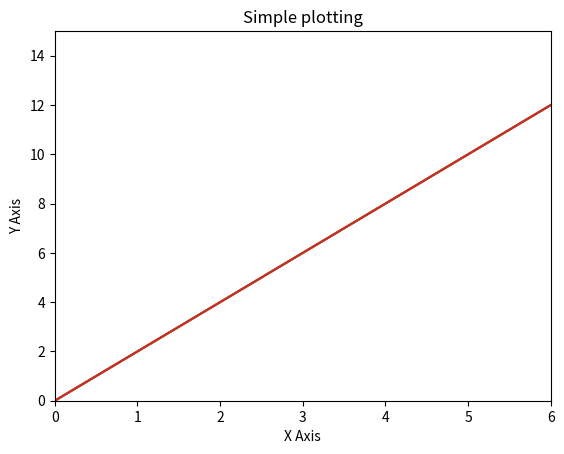
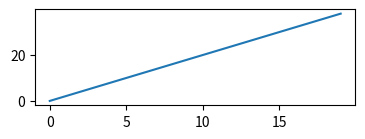
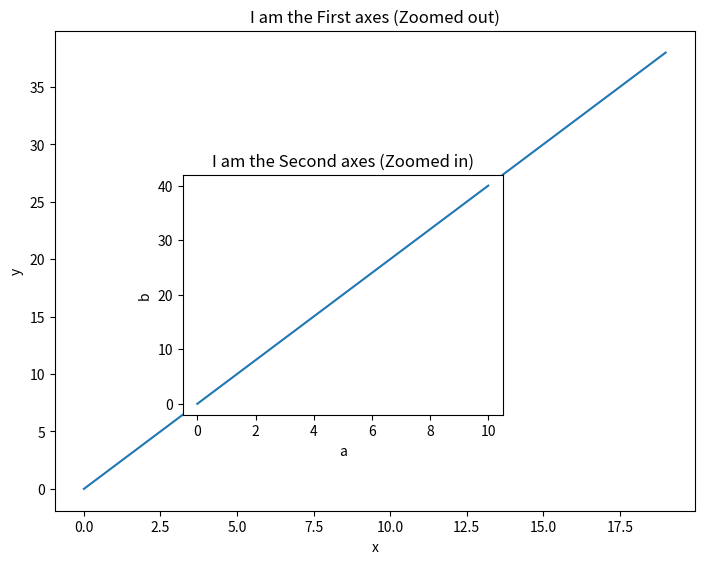
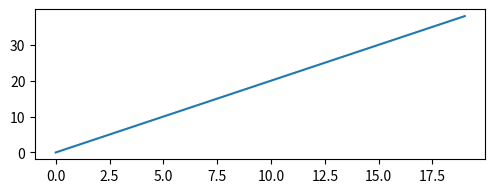
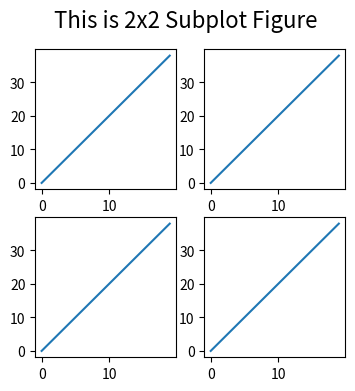
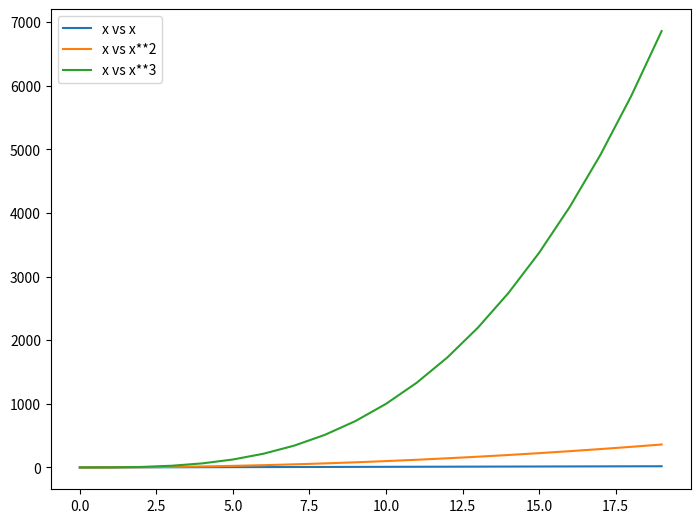
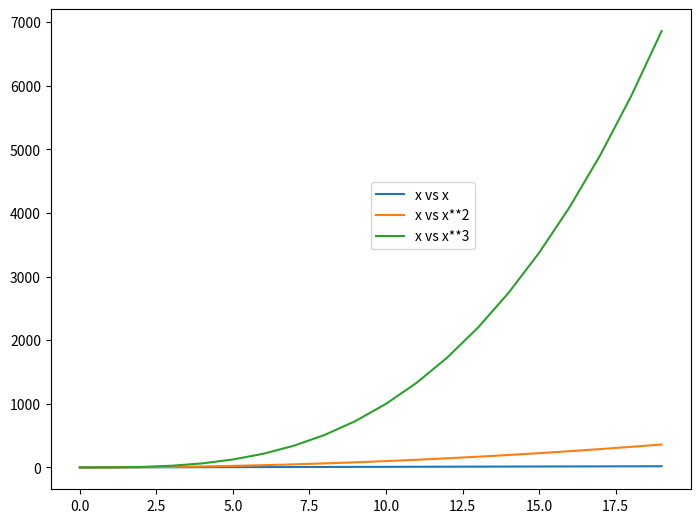
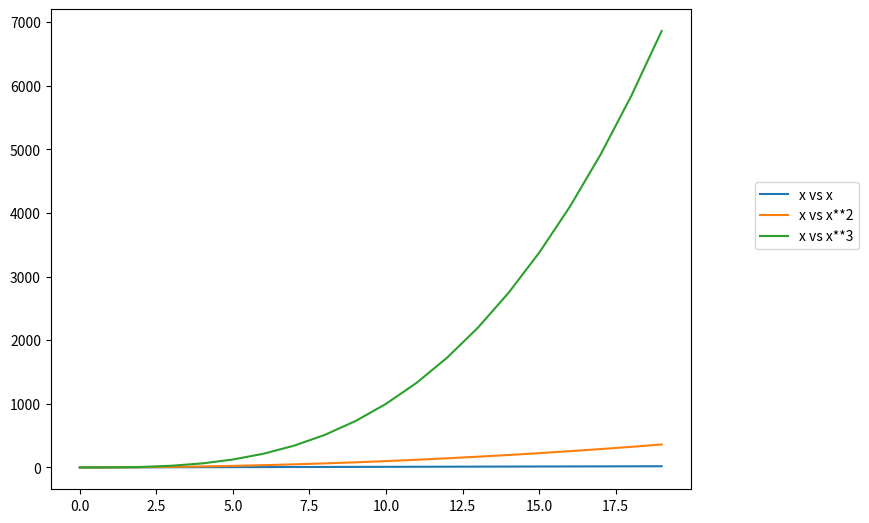
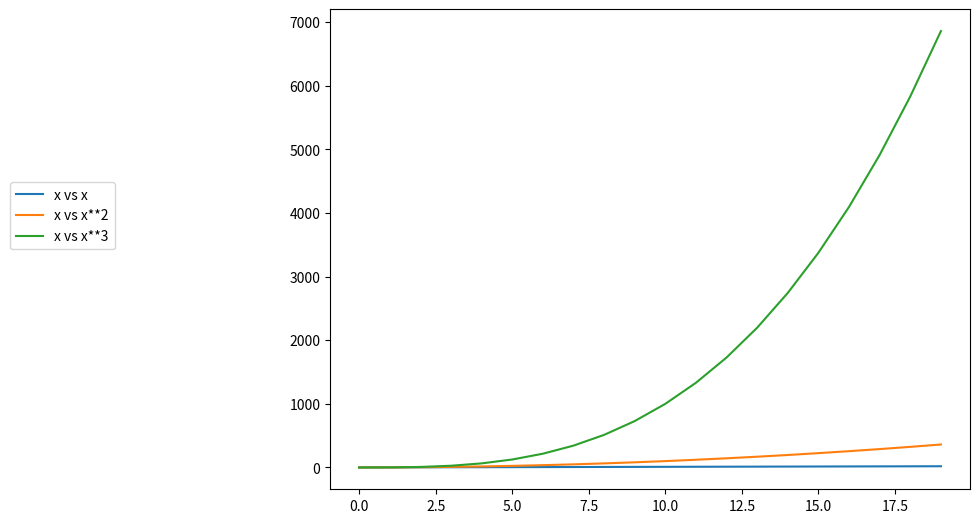
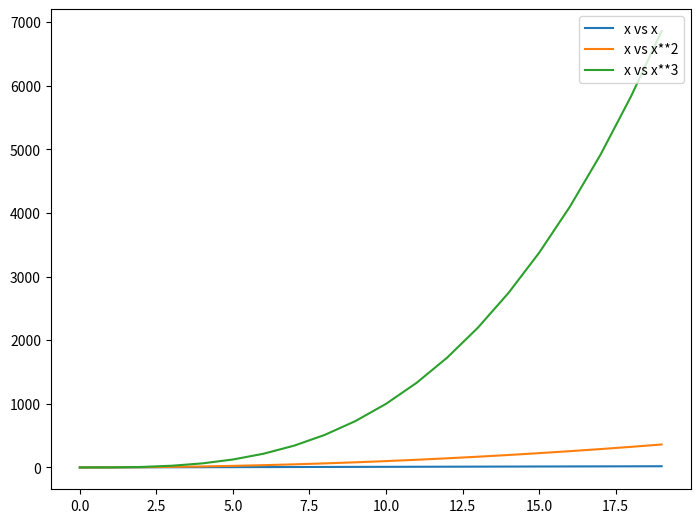
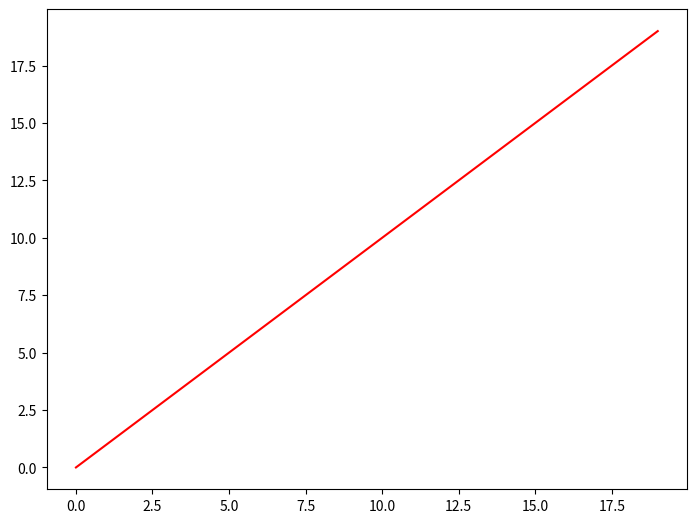
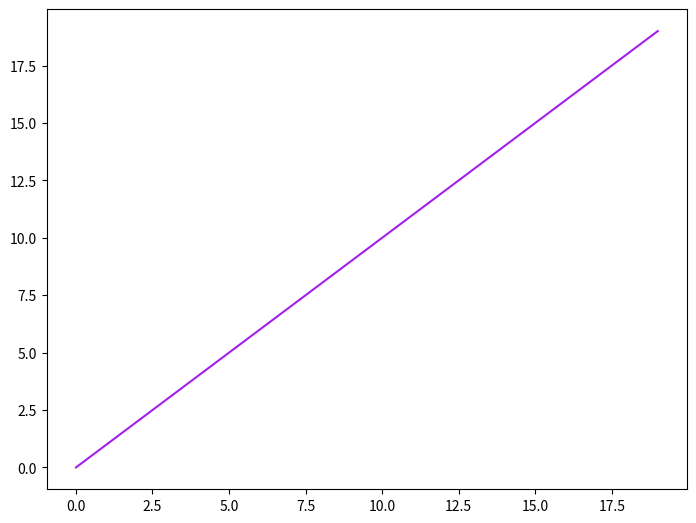
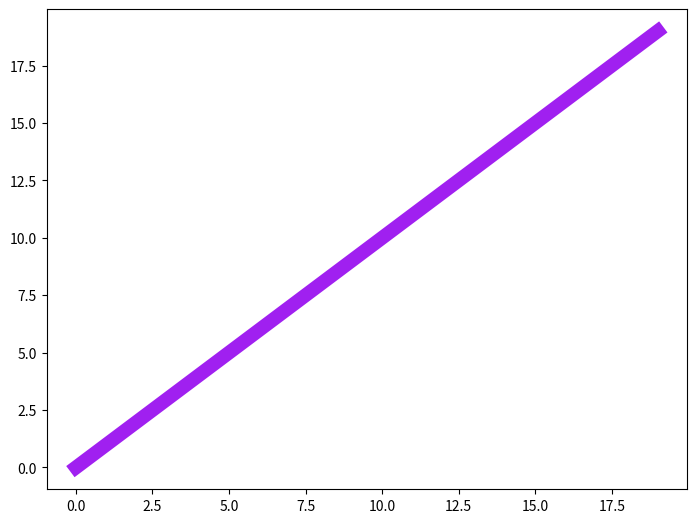

The matplotlib source for these figures, in order:
# -*- coding: utf-8 -*-
"""Matplotlib - Cheatsheet.ipynb

Automatically generated by Colaboratory.

Original file is located at
    https://colab.research.google.com/<link-removed>

# **Introduction:**

1.**Matplotlib is known as the 'Grand father' of plotting and visualization libraries for Python** *(because many other libraries e.g. seaborn and Pandas are built directly off Matplotlib for visualization)*

2. There are 2 approaches to create plots:

  * **Functional-based methods** (Matplotlib Basics)
  * **OOP (classes) based methods** (Matplotlib figures and subplots)

# **Part A: Matplotlib Basics (using Functional Based Methods)**
"""

import matplotlib.pyplot as plt
import numpy as np

x = np.arange(0,20)
y = 2 * x

plt.plot(x,y) # Using plot call of matplotlib is most basic way of using matplotlib, but it doesn't allow for very high degree of control.

"""**Nota Bene:** If we don't write plt.show() in jupyter notebook, it will give us this extra line:

> [<matplotlib.lines.Line2D at 0x7f4018fa5c90>]

which shows the location of this plot in the memory. But, we definitely don't need it. So, it has two methods to remove this line:

1. Write **plt.show()** so this line won't show along with plot.
2. Add semicolon ' ; ' at the end of plt.plot() or whatever statement is the last statement of the code which would only show the plot.

"""

# METHOD 1

import matplotlib.pyplot as plt
import numpy as np

x = np.arange(0,20)
y = 2 * x

plt.plot(x,y)
plt.show()  # write it very end of the code

"""Woah! that extra line is gone."""

# METHOD 2

import matplotlib.pyplot as plt
import numpy as np

x = np.arange(0,20)
y = 2 * x

plt.plot(x,y); # SEMICOLON ADDED

"""## **Enhancing Plot Visualizations: Adding Titles, Labels, and More:**"""

import matplotlib.pyplot as plt
import numpy as np

x = np.arange(0,20)
y = 2 * x

plt.plot(x,y)

plt.title('Simple plotting')

plt.xlim(0,6) # Min limt on x-axis: 0 and maximum limit on x-axis: 6
plt.ylim(0,15)  # Min limt on y-axis: 0 and maximum limit on y-axis: 15

plt.xlabel('X Axis')
plt.ylabel('Y Axis') 

#  --- to save plot in current working directory ---

# bbox_inches='tight' will save the axes also, along with figure. 
# Otherwise only figure will be saved without axes which will look weird.

plt.savefig('Myfirstplot.png', bbox_inches = 'tight');

"""# **Part B: Figure object in Matplotlib (using OOP Based Methods):**

**Purpose:**

  * The purpose of the 'figure object' in Matplotlib is to serve as a container that holds all the elements of a plot, such as axes, labels, legends, and other graphical elements. 

  * It represents the entire plotting area or canvas on which visualizations are created.
"""

plt.figure()

"""The figure object is technically not visible untill we add axes to it. Because it is a blank canvas, waiting for the axes.

Let's add a figure of size (10,10) in this canvas:
"""

fig = plt.figure()
fig.add_axes([0,0,1,1])

"""In ([0,0,1,1]):

  * **0, 0:** First two zeros show the lower left corner of axes. If its 0,0 it means it should start from origin. Lets change it to 4,5. 

  * **1:** This 1 shows the width of x-axis, means use 100% width of canvas. Here, 1 = 100%. 0.9 = 90% etc.

  * **1:** This last 1 shows the height of y-axis, means use 100% height of canvas. Here, 1 = 100%. 0.9 = 90% etc.
"""

fig = plt.figure()

fig.add_axes([0,0,0.5,0.2]) # It means, use 50% width and 20% height of the canvas !

# Lets plot the data

fig = plt.figure()

axes = fig.add_axes([0,0,0.5,0.2])

# plotting the data
axes.plot(x,y);   # --- DON'T FORGET TO ADD SEMICOLON, TO SEE ONLY PLOT ---

"""We can also add multiple axes in the same figure (canvas). Ofcourse we can!"""

import numpy as np

a = np.linspace(0,10,11)
b = a * 4

fig = plt.figure()

# plotting first data
axes1 = fig.add_axes([0,0,1,1])
axes1.plot(x,y)
axes1.set_title("I am the First axes (Zoomed out)") # use set_title (not .title() function) while working in canvas
axes1.set_xlabel('x')   # use set_xlabel (not .xlabel() function) while working in canvas
axes1.set_ylabel('y')   # use set_ylabel (not .ylabel() function) while working in canvas

# plotting second data

axes2 = fig.add_axes([0.2, 0.2, 0.5, 0.5])
axes2.plot(a,b)
axes2.set_title("I am the Second axes (Zoomed in)")
axes2.set_xlabel('a')   
axes2.set_ylabel('b'); # Semicolon added at the end of last line to show only plot

"""*Nota Bene: Note that the second axes (axes2) is starting from 0.2 on x-axis and 0.2 on y-axis of main canvas.*

## **Figure (Canvas) Parameters:**

We can add dots per inch (dpi) in the figure object and can also set the size of canvas using 'figsize' parameter. dpi makes the image more thicker.
"""

fig = plt.figure(figsize = (9,3), dpi = 200)

axes = fig.add_axes([0,0,0.5,0.5])
axes.plot(x,y);

"""Now see above the magic of dpi and setting the canvas size to (9,3) where 9:3 is the ratio of height and width (means width is 3-times bigger than height).

# **Part C: Advanced - Subplot Functionality**

* Adding axes to figure object (canvas) and then arranging them in axis, is very hectic. 

* Matplotlib has a pre-configuration function for it called plt.subplots() that automatically does this for us :)))

* Just tell the number of rows and columns you want in it, and hurrah! Here you go:

  fig, axes = plt.subplots(nrows = , ncols = )

* nrows = 1 and ncols = 1 are default values.

* To add multiple axes like axes1 and axes2, use the row and column number. For example, for 2nd row and 3 column it would be: axes[1][2] as indexing start from 0. 

* You can also add figsize and dpi parameters to subplots also.
"""

fig, axes = plt.subplots(nrows = 2, ncols = 2, figsize = (4,4), dpi = 150)

axes[0][0].plot(x,y)
axes[0][1].plot(x,y)
axes[1][0].plot(x,y)
axes[1][1].plot(x,y)


# to add one big title on top of the subplots called Super title (suptitle)
fig.suptitle('This is 2x2 Subplot Figure', fontsize = 16);  # See we use fig. here as we are giving title to complete canvas.

"""**Nota Bene:** Sometimes, we use too many subplots then their x and y axis can overlap. So use this to avoid it: **plt.tight_layout()** Just add it as last line after adding all axes to the subplots.

(These numbers on axis are called tickers. Just for information!)

BUT !

Sometimes, the subplots don't get adjusted properly even after using tight_layout(). Then, we do it manually using **fig.subplots_adjust()** function.

It uses these parameters to get adjusted:

1. **Left:** Adjusts the left margin of the subplot area.
2. **Right:** Adjusts the right margin of the subplot area.
3. **Bottom:** Adjusts the bottom margin of the subplot area.
4. **Top:** Adjusts the top margin of the subplot area.
5. **Wspace:** Adjusts the horizontal spacing between subplots.
6. **Hspace:** Adjusts the vertical spacing between subplots.

Give these all between 0 and 1 (where 1 shows 100%).

## **Adding Legends:**

Legends in figures in Matplotlib are like a guide that helps you understand what different parts of a plot represent.

To add it:

1. Add the parameter of **'label = '** in each axes.
2. Add **'axes.legend()'** at the end after adding all axes.
"""

fig = plt.figure()
axes = fig.add_axes([0,0,1,1])

axes.plot(x,x, label = 'x vs x')
axes.plot(x,x**2, label = 'x vs x**2')
axes.plot(x,x**3, label = 'x vs x**3');

axes.legend();

"""We can adjust the position of legend on our canvas by using the loc parameter in it. We can adjust it using following ways:

loc = (0.5, 0.5): which means on half width and half length of the canvas.

loc = (1.1, 0.5) which means out of that 100% width of canvas (as 1 means 100 and 1.1 means 110% which is out of canvas) and half of the length of the canvas.

loc = (-0.5, 0.5) which means out of that 100% width of canvas (as 1 means 100 and 1.1 means -0.5 means out of canvas on left side) and half of the length of the canvas.

etc. 

Let's try both.
"""

fig = plt.figure()
axes = fig.add_axes([0,0,1,1])

axes.plot(x,x, label = 'x vs x')
axes.plot(x,x**2, label = 'x vs x**2')
axes.plot(x,x**3, label = 'x vs x**3');

axes.legend(loc = (0.5, 0.5));

fig = plt.figure()
axes = fig.add_axes([0,0,1,1])

axes.plot(x,x, label = 'x vs x')
axes.plot(x,x**2, label = 'x vs x**2')
axes.plot(x,x**3, label = 'x vs x**3');

axes.legend(loc = (1.1, 0.5));

fig = plt.figure()
axes = fig.add_axes([0,0,1,1])

axes.plot(x,x, label = 'x vs x')
axes.plot(x,x**2, label = 'x vs x**2')
axes.plot(x,x**3, label = 'x vs x**3');

axes.legend(loc = (-0.5, 0.5));

"""We can also use english phrases like 'lower left', 'upper right' etc to adjust it."""

fig = plt.figure()
axes = fig.add_axes([0,0,1,1])

axes.plot(x,x, label = 'x vs x')
axes.plot(x,x**2, label = 'x vs x**2')
axes.plot(x,x**3, label = 'x vs x**3');

axes.legend(loc = 'upper right');

"""## **Colors and Style:**

1. To change the color of plotted line, we use the color parameter in the plot command.
"""

fig = plt.figure()
axes = fig.add_axes([0,0,1,1])

axes.plot(x,x, color = 'red');

"""We can also add hex color values instead of english names of colors."""

fig = plt.figure()
axes = fig.add_axes([0,0,1,1])

axes.plot(x,x, color = '#A020F0'); # Hex color value of purple color

"""2. To set the line width, use **lw** parameter or **linewidth**. Both are Okay."""

fig = plt.figure()
axes = fig.add_axes([0,0,1,1])

axes.plot(x,x, color = '#A020F0', lw = 10); # Hex color value of purple color

"""3. To add line style, use **ls** or **linestyle** parameter.

Some common line styles:

1. **'-'**  or **'solid'**
2. **'--'**  or **'dashed'**
3. **'-.'**  or **'dashdot'**
4. ':'
5. 'None'
6. ' '
7. 'dotted'
"""

fig = plt.figure()
axes = fig.add_axes([0,0,1,1])

axes.plot(x,x, color = '#A020F0', ls = 'dotted'); # Hex color value of purple color

"""4. Markers in figures in Matplotlib are like little symbols or shapes that show where each data point is plotted on a graph.

* To add markets, use the parameter of **marker**. Types of markers are:
'^', 'v', '1', '3', 's', 'p', '<', '>', '2', '4', 'P', '.' etc.
* To set its size use **markersize** or **ms**
* To set its color use **markerfacecolor** 
* To set its color of edges use **markeredgecolor**
* To set its size of edge use **markeredgewidth** 

"""

fig = plt.figure()
axes = fig.add_axes([0,0,1,1])

axes.plot(x,x, marker= '<', markersize= 20, markerfacecolor = 'pink', markeredgecolor = 'red', markeredgewidth=2); # Hex color value of purple color